Run: headless pygame with SDL's dummy video driver; simulated clock (each Clock.tick advances the game by its frame time, no real sleeping); random seed 0; keys injected as events and as key.get_pressed() state; no mouse input.
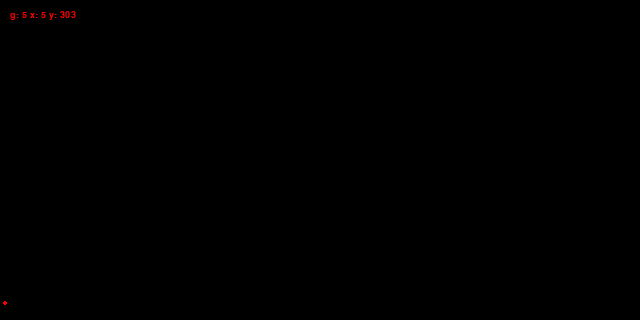
Frame 1 of 4 · flips 1–60 · no input
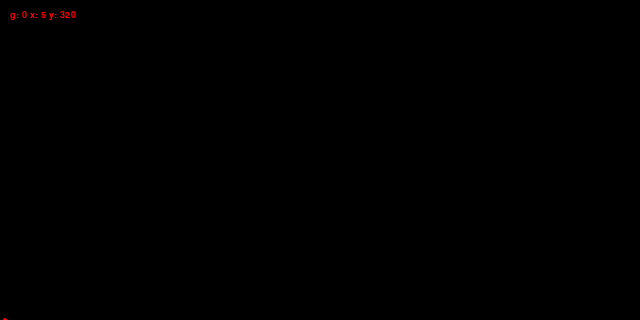
Frame 2 of 4 · flips 61–180 · tapped SPACE, RETURN · held RIGHT (→), D
Frame 3 of 4 · flips 181–300 · held DOWN (↓), S · screen unchanged from frame 2, image omitted
Frame 4 of 4 · flips 301–420 · held LEFT (←), A, UP (↑), W · screen unchanged from frame 3, image omitted

The pygame program that drew these frames:

#!/usr/bin/env python

import pygame

def main():

   dot_coords = (5, 5)
   gravity = 1
   accel_rate = 1
   accel_max = 5
   radius = 2
   screen_width = 640
   screen_height = 320
   bounce_count = 0

   pygame.init()
   screen = pygame.display.set_mode( (screen_width, screen_height) )
   running = True
   clock = pygame.time.Clock()

   while running:

      for event in pygame.event.get():
         if pygame.QUIT == event.type:
            running = False

      screen.fill( (0, 0, 0) )

      if dot_coords[1] < screen_height:
         # If we're above the floor, then fall (accel according to gravity).
         if 0 < gravity and accel_max > gravity:
            # Dot is falling.
            gravity += 2 - bounce_count
         elif 0 > gravity and accel_max > gravity:
            # Dot is moving up.
            gravity += 1
         elif 0 == gravity:
            # Dot has stopped.
            gravity = 1
         
      elif dot_coords[1] >= screen_height and gravity > 2:
         # Bounce according to current gravity.
         bounce_count += 1
         gravity = gravity * -1 - bounce_count
      elif dot_coords[1] >= screen_height and \
         gravity <= 1 and \
         gravity >= -1:

         gravity = 0
         bounce_count = 0

      dot_coords = (dot_coords[0], dot_coords[1] + gravity)

      pygame.draw.circle( screen, (255, 0, 0), dot_coords, radius )
      font = pygame.font.SysFont( 'Sans', 14, False, False )
      stats = font.render( 'g: {} x: {} y: {}'.format( \
         gravity, dot_coords[0], dot_coords[1] ), True, (255, 0, 0) )
      screen.blit( stats, [10, 10] )

      pygame.display.flip()

      clock.tick( 60 )


if '__main__' == __name__:
   main()
